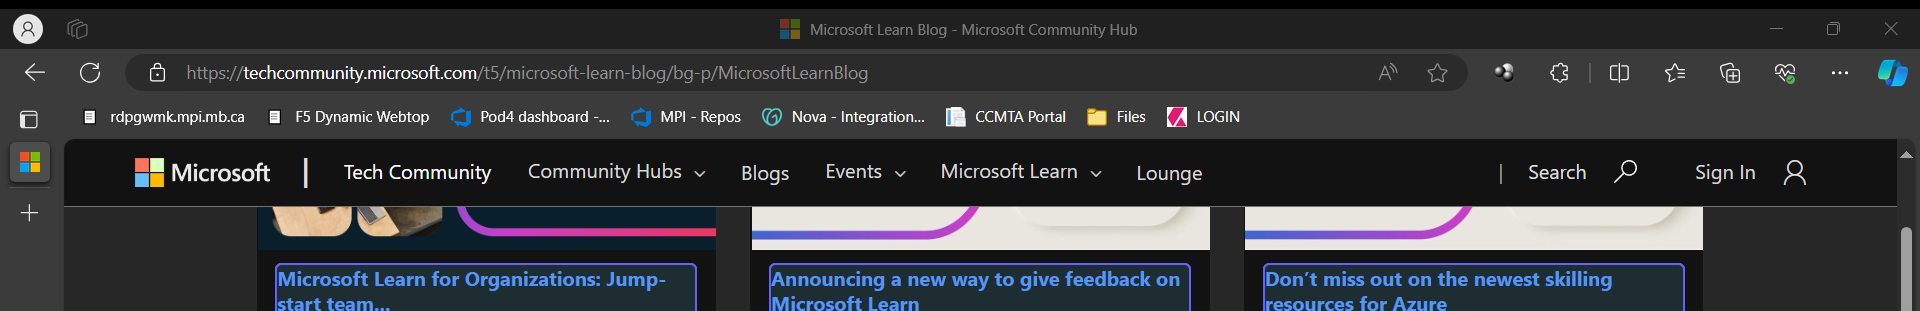
Workflow: microsoft-learn-blog

Step 1: For Each UI Element on the section in window 'Microsoft Learn Blog - Microsoft Community Hub' (msedge.exe)
